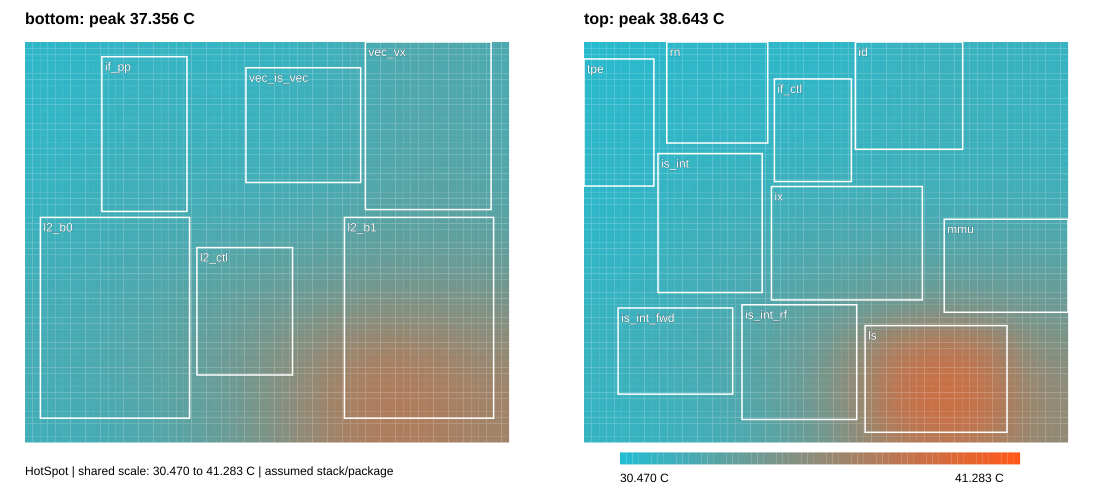

Source data for this figure (header and first rows):
layer, row_from_bottom, column_from_left, temperature_C, backend
bottom, 0, 0, 32, HotSpot
bottom, 0, 1, 32, HotSpot
bottom, 0, 2, 32.02, HotSpot
bottom, 0, 3, 32.04, HotSpot
bottom, 0, 4, 32.06, HotSpot
bottom, 0, 5, 32.09, HotSpot
bottom, 0, 6, 32.12, HotSpot
bottom, 0, 7, 32.17, HotSpot
bottom, 0, 8, 32.21, HotSpot
bottom, 0, 9, 32.26, HotSpot
bottom, 0, 10, 32.32, HotSpot
bottom, 0, 11, 32.38, HotSpot
bottom, 0, 12, 32.44, HotSpot
bottom, 0, 13, 32.51, HotSpot
bottom, 0, 14, 32.59, HotSpot
bottom, 0, 15, 32.67, HotSpot
bottom, 0, 16, 32.76, HotSpot
bottom, 0, 17, 32.85, HotSpot
bottom, 0, 18, 32.94, HotSpot
bottom, 0, 19, 33.05, HotSpot
bottom, 0, 20, 33.16, HotSpot
bottom, 0, 21, 33.27, HotSpot
bottom, 0, 22, 33.39, HotSpot
bottom, 0, 23, 33.52, HotSpot
bottom, 0, 24, 33.66, HotSpot
bottom, 0, 25, 33.8, HotSpot
bottom, 0, 26, 33.95, HotSpot
bottom, 0, 27, 34.11, HotSpot
bottom, 0, 28, 34.27, HotSpot
bottom, 0, 29, 34.44, HotSpot
bottom, 0, 30, 34.62, HotSpot
bottom, 0, 31, 34.81, HotSpot
bottom, 0, 32, 35, HotSpot
bottom, 0, 33, 35.19, HotSpot
bottom, 0, 34, 35.39, HotSpot
bottom, 0, 35, 35.59, HotSpot
bottom, 0, 36, 35.78, HotSpot
bottom, 0, 37, 35.98, HotSpot
bottom, 0, 38, 36.17, HotSpot
bottom, 0, 39, 36.35, HotSpot
bottom, 0, 40, 36.52, HotSpot
bottom, 0, 41, 36.67, HotSpot
bottom, 0, 42, 36.81, HotSpot
bottom, 0, 43, 36.93, HotSpot
bottom, 0, 44, 37.04, HotSpot
bottom, 0, 45, 37.12, HotSpot
bottom, 0, 46, 37.19, HotSpot
bottom, 0, 47, 37.24, HotSpot
bottom, 0, 48, 37.27, HotSpot
bottom, 0, 49, 37.28, HotSpot
bottom, 0, 50, 37.27, HotSpot
bottom, 0, 51, 37.25, HotSpot
bottom, 0, 52, 37.21, HotSpot
bottom, 0, 53, 37.17, HotSpot
bottom, 0, 54, 37.11, HotSpot
bottom, 0, 55, 37.04, HotSpot
bottom, 0, 56, 36.97, HotSpot
bottom, 0, 57, 36.91, HotSpot
bottom, 0, 58, 36.84, HotSpot
bottom, 0, 59, 36.78, HotSpot
... 8,132 more rows
